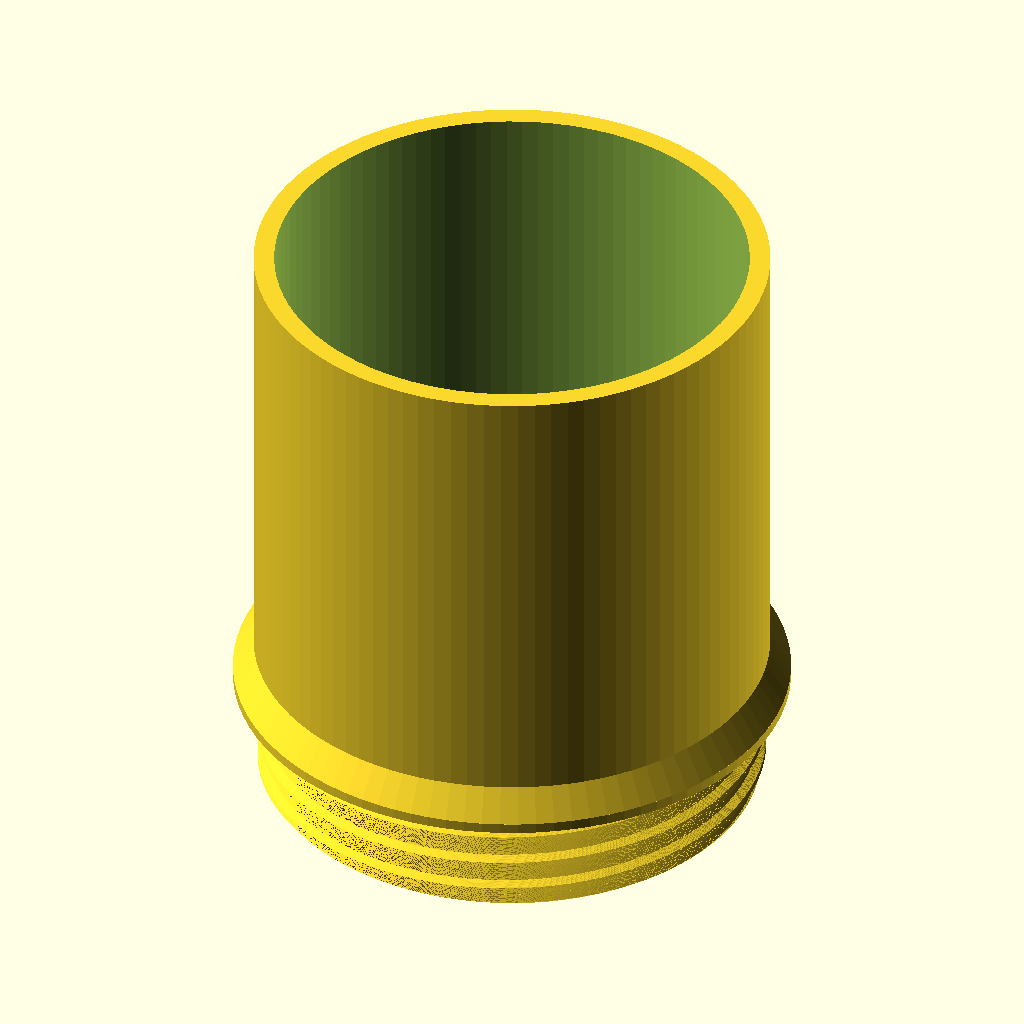
Cell 1: the model at its default parameters.
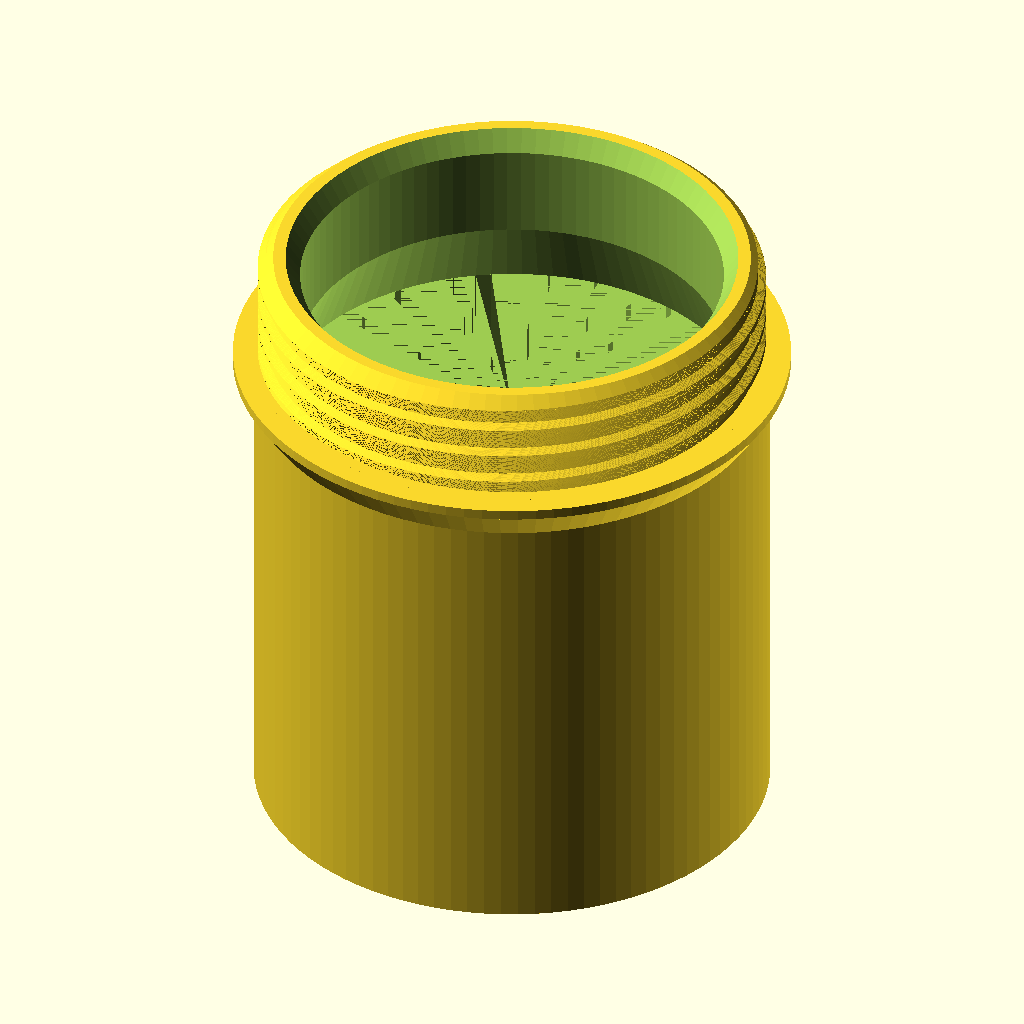
Cell 2: the "panel_spigot_od50_l45_c54_print" preset from the model's presets file.
All cells are drawn from the same view direction (rotation 55°, 0°, 25°, orthographic, colour scheme Cornfield), but the view is re-fitted for each cell, so position and scale can differ between cells as well as the parameter.
Source of the model, panel_spigot.scad:
// ============================================================================
//  Panel spigot -- a length of Ø50 tube on the corner parts' standard screw
// ----------------------------------------------------------------------------
//  The simplest member of the family: no turn, no chamber, no glue face. A
//  straight tube standing off the cabinet's back panel, held by the same
//  threaded stuss and the same fin-grip nut as corner_bend and corner_elbow,
//  through the same Ø50 hole.
//
//      tube_od 50, wall 2
//     +--+                  +--+     ---
//     |  |                  |  |      |
//     |  |   <- the tube    |  |      |  tube_len 45
//     |  |                  |  |      |
//   +-+--+------------------+--+-+   -+-  the collar: flat underneath,
//   |                            |    |   Ø54, so it catches on the panel
//    ===========+==+=============    ---  cabinet panel, Ø50 hole
//               |  |
//               |==|  <- the thread, through the hole
//               +--+
//                v  nut, from inside
//
//  THREE THINGS DECIDE THIS PART, and they are all about the same millimetre.
//
//  THE TUBE CANNOT GO THROUGH THE HOLE. It is Ø50 and so is the hole; only the
//  thread, at a Ø49.2 crest, passes. That is not a compromise -- it is the
//  whole mechanism. The collar caught between them is what the part hangs on,
//  and the nut pulls the panel up against it from inside.
//
//  THE COLLAR IS FLAT UNDERNEATH. Whatever else is done for strength happens on
//  the tube side or inside the bore; the face that meets the panel is a plain
//  flat annulus, or the part rocks on a chamfer instead of bedding on the
//  panel. What it hangs on is the ring between the hole and the collar's rim --
//  `collar_over / 2` all round, which at the default Ø54 on a Ø50 hole is TWO
//  MILLIMETRES. It used to be one, at Ø52, and that was thin: it assumed the
//  hole was drilled at size, and drill it 51 and half the ring was gone. The
//  printed part bore that out, and asked for more to push against. It is still
//  echoed on every render, and it still assumes a hole near size.
//
//  THE ROOT OF THE TUBE IS THICKENED FROM THE INSIDE. A Ø50 tube standing 45 mm
//  proud is a cantilever, and the place it breaks is where it meets the collar.
//  The bore has to step down there anyway -- the tube carries Ø46, the thread
//  can only carry Ø41 with `neck_wall` left at its root -- so that step is made
//  a cone rather than a shoulder. It is the fillet at the root of the
//  cantilever and the funnel that keeps a cable off the edge, and it costs
//  nothing, because the material is there either way.
//
//  HOW LONG THAT CONE IS, THOUGH, IS THE WHOLE PART. The first print of this
//  failed exactly here, and it was not a support problem -- it was an angle
//  problem. The cone used to be as tall as the collar and no taller: 3 mm to
//  fall Ø47 -> Ø41, which is 3 mm of radius over 3 mm of height, a 45 degree
//  overhang. Outside, the collar's chamfer did the same 1 mm over 1 mm. So the
//  entire transition, inside and out, was one continuous 45 degree surface --
//  810 mm2 of it, by far the largest overhang in the part -- and the printer
//  met it at the top of a free-standing shell 25 mm tall. 45 degrees is the
//  angle that works when everything else is right; nothing else was.
//
//  So `root_cone` is the cone's own length and is free to climb into the tube,
//  and the collar's chamfer is free to be taller than it is deep. At the
//  defaults that is 19.7 degrees inside and 33.7 outside -- the outside went up
//  from 26.6 when the collar went to Ø54, because the chamfer now has 2 mm to
//  cross instead of 1, and the collar went to 4 mm thick so it could do that
//  without reaching 45 or leaving a flat ledge. Both are derived and
//  echoed below, and an assert refuses to export a part that asks for more than
//  40 -- the rule of thumb with something left over, because the printer meets
//  this on top of a shell and not on solid ground. The wall helps twice over: a
//  thicker tube has a smaller bore, so the cone has less radius to fall.
//
//  All dimensions are in millimetres.
// ============================================================================

/* [Part] */
part = "body";  // ["body":the part, "print":as it goes on the bed, "section":cut in half for viewing, "nut":the nut, "assembly":everything in place]

/* [The tube] */
tube_od  = 50;    // outside Ø of the tube (mm)
wall     = 2;     // its wall (mm). Two things want it thick and neither is
                  // strength alone: it is a 45 mm tall free-standing shell while
                  // it prints, and every millimetre of it is a millimetre the
                  // root cone does not have to fall. 2 mm is also five lines of
                  // a 0.4 nozzle, where 1.5 was three and a half -- two
                  // perimeters and a ribbon of gap fill up the whole tube.
root_cone = 7;    // how far the bore's funnel climbs from the panel face (mm).
                  // It must clear the collar; what is left over thickens the
                  // tube's root -- 3 mm of it past the 4 mm collar. This is what
                  // sets the overhang at the transition -- see the note above,
                  // and the echo below.
tube_len = 45;    // how far the tube stands proud of the collar (mm). This is
                  // the TUBE, not the part: the collar and the thread add to it,
                  // and the overall length is echoed below. It was 25, which
                  // printed fine and was too short in use.

/* [The collar -- the ring it hangs on] */
collar_over = 4;  // how much bigger than the tube the collar's Ø is (mm). Half
                  // of it, all round, is the ring that bears on the panel: 2 mm
                  // at Ø54. It was 2 (Ø52, a 1 mm ring) -- too little to push on.
collar_t    = 4;  // its thickness (mm). Flat underneath, always. 4 because the
                  // chamfer below has 2 mm to cross to reach the tube, and over
                  // the 3 mm it gets here that is 33.7 degrees; at 3 mm thick it
                  // would get 2 mm of height and be 45 again.
collar_blend = 2; // how deep the chamfer where the collar meets the tube cuts,
                  // on the TUBE side only (mm); 0 = a square ledge. Never on
                  // the bearing face. It is TALLER than it is deep -- it gets
                  // all of collar_t bar the millimetre of straight wall that
                  // keeps the bearing face flat -- so it is not a 45 degree
                  // ledge hanging over the tube. At collar_over / 2 it reaches
                  // the tube; anything less leaves a flat ledge, echoed below.

/* [Cabinet panel] */
hole_diameter   = 50;  // the hole in the panel (mm) -- the same one the corner
                       // parts use, which is why they share a nut
plate_thickness = 2;   // the panel's own thickness (mm)  <- MEASURE YOURS
stuss_depth     = 9;   // how far the threaded neck carries on INTO the cabinet.
                       // With plate_thickness this is the whole threaded length,
                       // so it alone sets how many turns there are to run the
                       // nut down -- echoed below.

/* [Thread + nut]  (the same screw as corner_bend and corner_elbow) */
outlet_bore      = 41;   // bore through the stuss (mm)
thread_pitch     = 3;
thread_starts    = 1;
thread_depth     = 0.8;
thread_clearance = 0.4;
neck_clearance   = 0.8;  // diametral gap thread crest -> the hole
neck_wall        = 3;    // material between the bore and the thread root (mm)
tip_rim          = 1.2;  // the flat left at the very tip of the thread, between
                         // the lead-in chamfer outside and the cable lead-out
                         // inside (mm). It is the LAST ring the printer lays;
                         // the two chamfers used to leave it 0.4 mm, which
                         // curls, and a curled tip is what the nut starts on.

nut_wall       = 2.6;
nut_height     = 6;
nut_lobes      = 6;
nut_grip       = 10;
nut_fin_w      = 8;
nut_grip_clear = 4;
// The OTHER grip: hollows cut INTO the body instead of fins grown out of it.
// Selected by nut_grip = 0, and worth having because it is the same nut ~20 mm
// narrower across -- in a cabinet that is the difference between the nut
// turning and not. What it costs is wall: the hollows eat the only material
// holding the thread in, which is why nut_grip_wall is derived and asserted.
nut_grip_r     = 4;    // radius of the cutter rolled round the body (mm)
nut_grip_depth = 1.8;  // how deep it bites (mm). 1.8 on the stock 2.6 mm wall
                       // leaves 0.6 -- too little at this size. Either cut it
                       // back or give the nut a thicker wall; both are presets.
nut_flange     = 0;
nut_flange_t   = 2.5;

/* [Assembly view] */
show_panel = true;

/* [Render quality] */
$fn = 96;

// ── Derived ─────────────────────────────────────────────────────────────────
tube_bore = tube_od - 2 * wall;                    // what the tube carries
collar_d  = tube_od + collar_over;
bearing_w = (collar_d - hole_diameter) / 2;        // the ring it hangs on, all round

// The chamfer at the collar's shoulder is TALLER than it is deep: it gets the
// whole collar bar `collar_flat`, the straight wall that keeps the bearing face
// flat. That is what turns a 45 degree ledge into a 27 degree one.
collar_flat  = 1;                                  // straight wall above the bearing face
collar_blend_h = collar_t - collar_flat;

neck_od        = hole_diameter - neck_clearance;   // thread CREST diameter
neck_tip_od    = neck_od - 3;                      // the lead-in chamfer's small end
thread_crest_r = neck_od / 2;
thread_root_r  = thread_crest_r - thread_depth;
neck_length    = plate_thickness + stuss_depth;
thread_turns   = neck_length / (thread_pitch * thread_starts);
outlet_r       = outlet_bore / 2;

nut_od         = neck_od + 2 * nut_wall;
nut_bore_r     = thread_root_r + thread_clearance / 2;
nut_flange_od  = 2 * (nut_bore_r + nut_flange);
nut_fin_r      = nut_grip <= 0 ? nut_od / 2
               : max(nut_od / 2 + nut_grip,
                     nut_flange > 0 ? nut_flange_od / 2 + nut_grip_clear : 0);
// What is left under the deepest point of a scallop. The nut's bore is the
// thread grown by half the clearance, so the wall is measured from the CREST of
// that grown thread, not from the root -- the root would flatter it by 0.8 mm.
nut_grip_wall  = nut_wall - nut_grip_depth - thread_clearance / 2;

body_len = neck_length + collar_t + tube_len;      // tip of the thread -> tube's mouth
stand_on = tube_od;                                // the face it prints on

// The mouth of the cable lead-out, held back so `tip_rim` of flat survives at
// the thread's tip -- the last ring the printer lays, and the one the nut has
// to start on.
lead_out_od = min(outlet_bore + 4.4, neck_tip_od - 2 * tip_rim);
tip_rim_got = (neck_tip_od - lead_out_od) / 2;

function mm1(x) = round(x * 10) / 10;

// THE TWO ANGLES THE PRINT LIVES ON, both measured the way a slicer measures
// them: degrees from VERTICAL, so 0 is a wall and 90 is a ceiling. Everything
// else on this part is a wall, a flat or a thread.
root_slope  = atan(((tube_bore - outlet_bore) / 2) / root_cone);   // inside, at the root
blend_slope = collar_blend <= 0 ? 0 : atan(collar_blend / collar_blend_h);  // outside, at the shoulder
worst_slope = max(root_slope, blend_slope);

// What the blend does NOT reach: a flat ring under the collar, and once the
// part is turned over to print it is a flat overhang. A short one bridges off
// the tube's wall and carries itself -- that is the documented `collar_blend = 0`
// case -- but it is easy to leave one by accident, because raising collar_over
// widens the ledge without widening the chamfer. So it is echoed.
collar_ledge = collar_over / 2 - collar_blend;

// ── Sanity checks ───────────────────────────────────────────────────────────
assert(bearing_w > 0,
       str("collar_over ", collar_over, " does not reach past the Ø", hole_diameter,
           " hole -- the part would drop straight through it."));
assert(bearing_w >= 0.5,
       str("The collar bears on only ", mm1(bearing_w), " mm of panel all round. A hole ",
           "drilled anywhere near size takes that away. Raise collar_over."));
assert(collar_d > neck_od,
       "the collar must be wider than the thread crest, or there is nothing to catch on");
assert(tube_bore > outlet_bore,
       str("The tube's bore is Ø", tube_bore, " but the thread's is Ø", outlet_bore,
           ". The step at the collar would go the wrong way and stand proud inside the ",
           "tube. Raise tube_od, or thin the wall."));
assert(wall >= 1,
       str("A ", wall, " mm wall is under one perimeter pair on most printers -- it will ",
           "come out as a gap, not a tube."));
assert(root_cone >= collar_t,
       str("root_cone ", root_cone, " is shorter than the ", collar_t, " mm collar it has to ",
           "cross. The bore would step, not cone, and the step would stand proud inside ",
           "the collar."));
assert(root_cone <= collar_t + tube_len - 2,
       str("root_cone ", root_cone, " leaves under 2 mm of plain bore before the tube's ",
           "mouth. Shorten it, or lengthen the tube."));
// 45 degrees is the angle the FIRST print of this part failed at, so the bound
// is 40: the rule of thumb with something left over, because the printer meets
// this overhang on top of a shell `tube_len` tall and not on solid ground.
assert(worst_slope <= 40,
       str("The transition from tube to thread overhangs ", mm1(worst_slope),
           " degrees from vertical. Past 40 it is being asked to carry itself on top of a ",
           tube_len, " mm shell, which is what failed before -- and supports do not reach ",
           "inside the tube to help. Lengthen root_cone (now ", root_cone,
           " mm), or thicken wall (now ", wall, " mm) so the cone has less to fall."));
assert(tip_rim_got >= 0.8,
       str("The thread's tip is left ", mm1(tip_rim_got), " mm of flat -- about two lines, ",
           "and it will curl into the way of the nut. Cut tip_rim, or raise outlet_bore."));
assert(outlet_r <= thread_root_r - neck_wall,
       str("outlet_bore ", outlet_bore, " leaves less than ", neck_wall,
           " mm at the thread root of a Ø", hole_diameter, " hole. Max bore is ",
           2 * (thread_root_r - neck_wall), " mm."));
assert(nut_height <= stuss_depth - 1,
       "nut_height leaves no room inside stuss_depth -- the nut must fit in the cabinet");
assert(nut_flange == 0 || nut_flange_t < nut_height - 2, "nut_flange_t too thick for nut_height");
assert(collar_blend >= 0 && collar_blend < collar_t,
       "collar_blend must fit inside the collar and cannot be negative");
assert(collar_blend <= 0 || collar_blend_h > 0,
       str("collar_t ", collar_t, " leaves no height for the chamfer above the ", collar_flat,
           " mm of straight wall the bearing face needs. Raise collar_t."));
assert(collar_blend <= collar_over / 2 + 0.001,
       str("collar_blend ", collar_blend, " is deeper than the ", mm1(collar_over / 2),
           " mm ledge it is blending -- it would eat into the tube's wall."));

// ── What it comes to ────────────────────────────────────────────────────────
echo(str("Overall: ", mm1(body_len), " mm from the thread's tip to the tube's mouth (",
         tube_len, " tube + ", collar_t, " collar + ", neck_length, " thread), Ø",
         collar_d, " at its widest"));
echo(str("Tube: Ø", tube_od, " over a ", wall, " mm wall = Ø", tube_bore, " bore, ",
         tube_len, " mm proud of the panel"));
echo(str("Collar: Ø", collar_d, " x ", collar_t, " mm, flat underneath. It hangs on ",
         mm1(bearing_w), " mm of panel all round the Ø", hole_diameter, " hole",
         bearing_w < 1.5 ? " -- THIN: this assumes the hole is drilled at size" : ""));
echo(str("Bore: Ø", tube_bore, " down the tube, coned to Ø", outlet_bore, " over the ",
         root_cone, " mm from the panel face -- through the ", collar_t, " mm collar and ",
         mm1(root_cone - collar_t), " mm on into the tube, which is the fillet at its root. ",
         "That cone overhangs ", mm1(root_slope), " degrees from vertical."));
echo(str("Neck: thread crest Ø ", neck_od, ", ", neck_length, " mm long (",
         stuss_depth, " mm inside the cabinet) = ", mm1(thread_turns),
         " turns at ", thread_pitch, " mm pitch; the nut takes ",
         mm1(nut_height / (thread_pitch * thread_starts)), " of them"));
echo(nut_grip > 0
     ? str("Nut: Ø ", nut_od, " body, Ø ", 2 * nut_fin_r, " over the fins, ",
           nut_height, " mm tall")
     : str("Nut: Ø ", nut_od, " across -- scalloped grip, no fins, ", nut_height,
           " mm tall; ", mm1(nut_grip_wall), " mm of wall under the grip"));
echo(str("Printed standing on the tube's mouth, thread up: a Ø", stand_on, "/Ø", tube_bore,
         " ring on the bed, ", mm1(PI / 4 * (pow(tube_od, 2) - pow(tube_bore, 2)) / 100),
         " cm2. Use a brim -- it is ", mm1(body_len), " mm tall on that ring."));
echo(str("Overhang: ", mm1(worst_slope), " degrees from vertical at worst (", mm1(root_slope),
         " inside at the root, ", mm1(blend_slope), " outside at the collar's shoulder)",
         collar_ledge > 0.05
           ? str(", plus a flat ", mm1(collar_ledge),
                 " mm ledge under the collar that the chamfer does not reach")
           : ", and no flat ledge under the collar", ". ",
         "Nothing here needs support; what it needs is the tube not to wobble, so print ",
         "the ", wall, " mm wall as ", mm1(wall / 0.4), " lines of a 0.4 nozzle and slow the ",
         "last 5 mm before the collar."));

// The screw connection -- thread and nut -- lives in one place for all the
// parts that use this hole. It needs thread_starts/pitch/clearance,
// thread_root_r, thread_crest_r and the nut_* values above.
include <thread.scad>

// ============================================================================
//  THE PART
// ----------------------------------------------------------------------------
//  One column on the z axis, and the panel's OUTER face is z = 0: the collar
//  sits on it, the tube grows up out of it, the thread goes down through it.
//  Everything else -- the assembly, the panel ghost, the print layout -- is
//  placed off that one plane.
// ============================================================================

// The collar, with the ledge where it meets the tube broken on the tube side.
// The z = 0 face is left alone: it is what beds on the panel.
module collar() {
    if (collar_blend > 0)
        union() {
            cylinder(h = collar_flat, d = collar_d);
            translate([0, 0, collar_flat])
                cylinder(h = collar_blend_h, d1 = collar_d, d2 = collar_d - 2 * collar_blend);
        }
    else
        cylinder(h = collar_t, d = collar_d);
}

module tube() { translate([0, 0, collar_t - 0.01]) cylinder(h = tube_len + 0.01, d = tube_od); }

// The same neck as corner_elbow: the twisted solid clipped to a plain cylinder,
// with a lead-in chamfer at the tip so the nut starts square.
module neck() {
    intersection() {
        translate([0, 0, -neck_length]) thread_solid(neck_length + 2);
        union() {
            translate([0, 0, -neck_length])
                cylinder(h = 1.6, d1 = neck_tip_od, d2 = neck_od + 1);   // lead-in chamfer
            translate([0, 0, -neck_length + 1.5]) cylinder(h = neck_length + 2, d = neck_od + 1);
        }
    }
}

// One bore, in four pieces that meet nowhere a cable can catch.
//
// The root cone is the piece that matters. It runs the whole `root_cone` from
// the panel face, so it crosses the collar and then keeps climbing inside the
// tube, and it is carried 1 mm BELOW the face on its own slope so it meets the
// thread's plain bore on the line rather than in a hairline ledge.
module bore() {
    translate([0, 0, root_cone])                           // down the tube
        cylinder(h = collar_t + tube_len - root_cone + 0.01, d = tube_bore);
    translate([0, 0, -1])                                  // the root cone
        cylinder(h = root_cone + 1,
                 d1 = outlet_bore - (tube_bore - outlet_bore) / root_cone,
                 d2 = tube_bore);
    translate([0, 0, -neck_length - 1])                    // through the thread
        cylinder(h = neck_length + 1.01, d = outlet_bore);
    translate([0, 0, -neck_length - 0.01])                 // cable lead-out at the tip
        cylinder(h = 2.7, d1 = lead_out_od, d2 = outlet_bore - 1);
}

module body() {
    difference() {
        union() { collar(); tube(); neck(); }
        bore();
    }
}

// Cut in half, for the renders: the wall, the collar and the cone at the root.
module body_section() {
    intersection() {
        body();
        translate([-400, 0, -400]) cube(800);
    }
}

// As it goes on the bed: standing on the tube's mouth with the thread pointing
// up. That is the orientation worth having -- the thread comes out vertical,
// which is where a printed thread is at its best -- and it is the only one on
// offer: turned over, the collar's bearing face becomes a 300 mm2 flat ceiling
// and the part stands on the thread's Ø46 tip.
//
// So the transition is printed as an overhang either way, and the answer is the
// angle, not supports: `root_cone` inside and a tall `collar_blend` outside keep
// it at or under 34 degrees from vertical, where it carries itself. What is left
// to get right is the tube, which is a free-standing shell 45 mm tall on a ring
// of a footprint: print it with a brim, and slow down before the collar.
module body_print() {
    translate([0, 0, collar_t + tube_len]) rotate([180, 0, 0]) body();
}

// ============================================================================
//  ASSEMBLY
// ============================================================================
module panel_ghost() {
    color("silver", 0.35)
        difference() {
            translate([-60, -60, -plate_thickness]) cube([120, 120, plate_thickness]);
            translate([0, 0, -plate_thickness - 1])
                cylinder(h = plate_thickness + 2, d = hole_diameter);
        }
}

module assembly() {
    body();
    color("steelblue") translate([0, 0, -plate_thickness - nut_height]) nut();
    if (show_panel) panel_ghost();
}

// ── Render ──────────────────────────────────────────────────────────────────
if (is_undef(DIMENSIONS_ONLY)) {
    if      (part == "body")     body();
    else if (part == "print")    body_print();
    else if (part == "section")  body_section();
    else if (part == "nut")      nut();
    else if (part == "assembly") assembly();
    else assert(false, str("unknown part: ", part));
}
Parameter table extracted from the source (name, type, default, range or options):
part: string, default "body"
tube_od: number, default 50
wall: number, default 2
root_cone: number, default 7
tube_len: number, default 45
collar_over: number, default 4
collar_t: number, default 4
collar_blend: number, default 2
hole_diameter: number, default 50
plate_thickness: number, default 2
stuss_depth: number, default 9
outlet_bore: number, default 41
thread_pitch: number, default 3
thread_starts: number, default 1
thread_depth: number, default 0.8
thread_clearance: number, default 0.4
neck_clearance: number, default 0.8
neck_wall: number, default 3
tip_rim: number, default 1.2
nut_wall: number, default 2.6
nut_height: number, default 6
nut_lobes: number, default 6
nut_grip: number, default 10
nut_fin_w: number, default 8
nut_grip_clear: number, default 4
nut_grip_r: number, default 4
nut_grip_depth: number, default 1.8
nut_flange: number, default 0
nut_flange_t: number, default 2.5
show_panel: bool, default true
collar_flat: number, default 1
